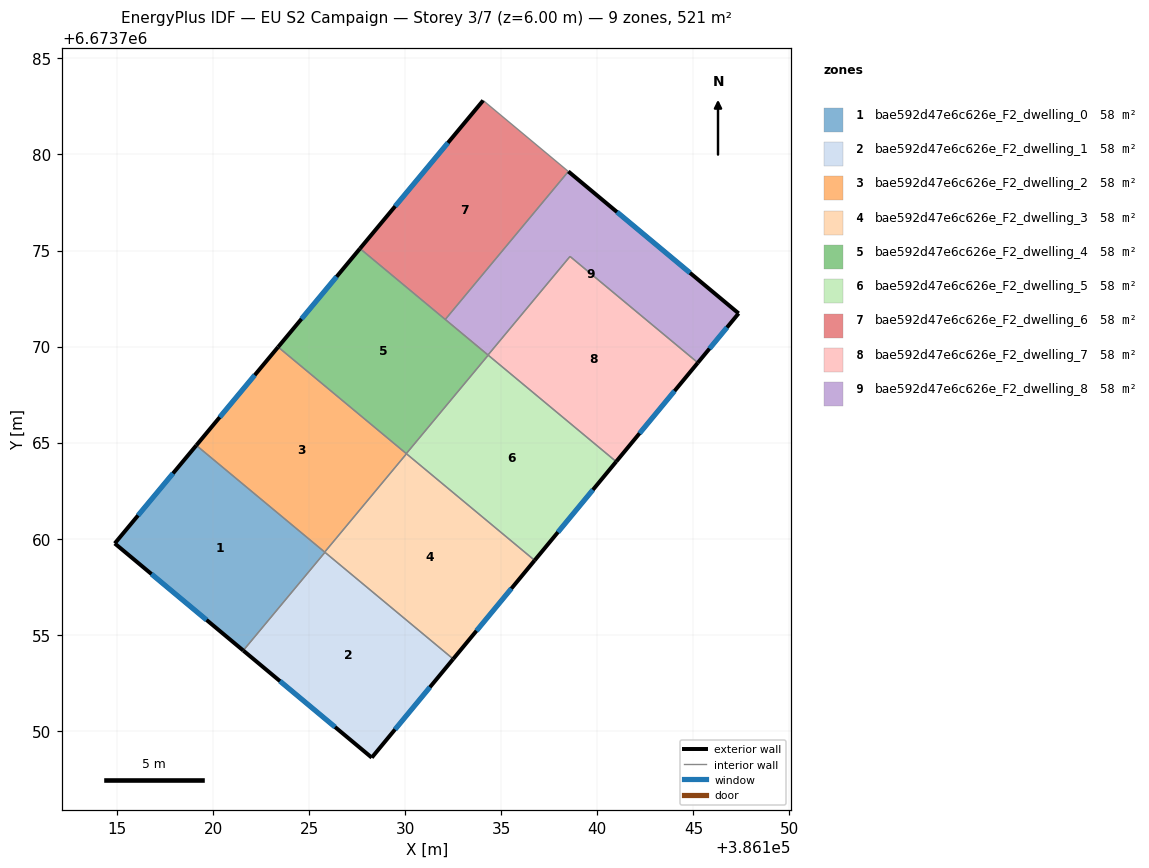
=== STOREY PLAN SPEC (per zone: floor XY polygon, exterior-wall plan segments, windows/doors) ===
zone 1: bae592d47e6c626e_F2_dwelling_0  (57.9 m²)
  floor: (386125.82, 6673759.29) (386121.57, 6673754.18) (386114.88, 6673759.75) (386119.12, 6673764.86)
  exterior wall: (386114.88, 6673759.75) – (386121.57, 6673754.18)  [8.7 m]
    window: (386116.79, 6673758.16) – (386119.66, 6673755.77)  [4.8 m²]
  exterior wall: (386119.12, 6673764.86) – (386114.88, 6673759.75)  [6.6 m]
    window: (386117.91, 6673763.40) – (386116.09, 6673761.21)  [3.7 m²]
  interior walls: 3
zone 2: bae592d47e6c626e_F2_dwelling_1  (57.9 m²)
  floor: (386132.50, 6673753.74) (386128.26, 6673748.60) (386121.57, 6673754.18) (386125.82, 6673759.29)
  exterior wall: (386121.57, 6673754.18) – (386128.26, 6673748.60)  [8.7 m]
    window: (386123.48, 6673752.58) – (386126.34, 6673750.19)  [4.8 m²]
  exterior wall: (386128.26, 6673748.60) – (386132.50, 6673753.74)  [6.7 m]
    window: (386129.47, 6673750.07) – (386131.28, 6673752.27)  [3.7 m²]
  interior walls: 2
zone 3: bae592d47e6c626e_F2_dwelling_2  (57.9 m²)
  floor: (386130.06, 6673764.42) (386125.80, 6673759.30) (386119.12, 6673764.86) (386123.38, 6673769.98)
  exterior wall: (386123.38, 6673769.98) – (386119.12, 6673764.86)  [6.7 m]
    window: (386122.16, 6673768.51) – (386120.34, 6673766.32)  [3.7 m²]
  interior walls: 4
zone 4: bae592d47e6c626e_F2_dwelling_3  (57.9 m²)
  floor: (386136.74, 6673758.87) (386132.50, 6673753.74) (386125.80, 6673759.30) (386130.06, 6673764.42)
  exterior wall: (386132.50, 6673753.74) – (386136.74, 6673758.87)  [6.7 m]
    window: (386133.71, 6673755.20) – (386135.52, 6673757.40)  [3.7 m²]
  interior walls: 4
zone 5: bae592d47e6c626e_F2_dwelling_4  (57.9 m²)
  floor: (386134.32, 6673769.55) (386130.05, 6673764.43) (386123.38, 6673769.98) (386127.64, 6673775.10)
  exterior wall: (386127.64, 6673775.10) – (386123.38, 6673769.98)  [6.7 m]
    window: (386126.43, 6673773.64) – (386124.60, 6673771.44)  [3.7 m²]
  interior walls: 5
zone 6: bae592d47e6c626e_F2_dwelling_5  (57.9 m²)
  floor: (386140.98, 6673764.01) (386136.74, 6673758.87) (386130.05, 6673764.43) (386134.32, 6673769.55)
  exterior wall: (386136.74, 6673758.87) – (386140.98, 6673764.01)  [6.7 m]
    window: (386137.95, 6673760.34) – (386139.77, 6673762.54)  [3.7 m²]
  interior walls: 4
zone 7: bae592d47e6c626e_F2_dwelling_6  (57.9 m²)
  floor: (386138.49, 6673779.12) (386132.08, 6673771.41) (386127.64, 6673775.10) (386134.05, 6673782.81)
  exterior wall: (386134.05, 6673782.81) – (386127.64, 6673775.10)  [10.0 m]
    window: (386132.22, 6673780.61) – (386129.48, 6673777.30)  [5.5 m²]
  interior walls: 3
zone 8: bae592d47e6c626e_F2_dwelling_7  (57.9 m²)
  floor: (386145.23, 6673769.16) (386140.98, 6673764.01) (386134.31, 6673769.56) (386138.58, 6673774.69)
  exterior wall: (386140.98, 6673764.01) – (386145.23, 6673769.16)  [6.7 m]
    window: (386142.20, 6673765.48) – (386144.02, 6673767.69)  [3.7 m²]
  interior walls: 4
zone 9: bae592d47e6c626e_F2_dwelling_8  (57.9 m²)
  floor: (386147.35, 6673771.73) (386145.23, 6673769.16) (386138.58, 6673774.69) (386134.31, 6673769.56) (386132.08, 6673771.41) (386138.49, 6673779.12)
  exterior wall: (386147.35, 6673771.73) – (386138.49, 6673779.12)  [11.5 m]
    window: (386144.82, 6673773.84) – (386141.02, 6673777.00)  [6.4 m²]
  exterior wall: (386145.23, 6673769.16) – (386147.35, 6673771.73)  [3.3 m]
    window: (386145.84, 6673769.89) – (386146.75, 6673770.99)  [1.8 m²]
  interior walls: 4

=== DERIVED (storey summary) ===
Building: EU S2 Campaign
Storey: 3 of 7  (floor level z = 6.00 m)
Storey gross floor area: 520.8 m²
Zones on this storey: 9
  - bae592d47e6c626e_F2_dwelling_0: floor 57.9 m²; exterior wall 15.3 m (46.0 m²); 2 window(s) 8.5 m²; WWR 18.4%
  - bae592d47e6c626e_F2_dwelling_1: floor 57.9 m²; exterior wall 15.4 m (46.1 m²); 2 window(s) 8.5 m²; WWR 18.4%
  - bae592d47e6c626e_F2_dwelling_2: floor 57.9 m²; exterior wall 6.7 m (20.0 m²); 1 window(s) 3.7 m²; WWR 18.4%
  - bae592d47e6c626e_F2_dwelling_3: floor 57.9 m²; exterior wall 6.7 m (20.0 m²); 1 window(s) 3.7 m²; WWR 18.4%
  - bae592d47e6c626e_F2_dwelling_4: floor 57.9 m²; exterior wall 6.7 m (20.0 m²); 1 window(s) 3.7 m²; WWR 18.4%
  - bae592d47e6c626e_F2_dwelling_5: floor 57.9 m²; exterior wall 6.7 m (20.0 m²); 1 window(s) 3.7 m²; WWR 18.4%
  - bae592d47e6c626e_F2_dwelling_6: floor 57.9 m²; exterior wall 10.0 m (30.1 m²); 1 window(s) 5.5 m²; WWR 18.4%
  - bae592d47e6c626e_F2_dwelling_7: floor 57.9 m²; exterior wall 6.7 m (20.0 m²); 1 window(s) 3.7 m²; WWR 18.4%
  - bae592d47e6c626e_F2_dwelling_8: floor 57.9 m²; exterior wall 14.9 m (44.6 m²); 2 window(s) 8.2 m²; WWR 18.4%
Zone adjacency (shared interzone walls):
  - bae592d47e6c626e_F2_dwelling_0 ↔ bae592d47e6c626e_F2_dwelling_1
  - bae592d47e6c626e_F2_dwelling_0 ↔ bae592d47e6c626e_F2_dwelling_2
  - bae592d47e6c626e_F2_dwelling_0 ↔ bae592d47e6c626e_F2_dwelling_3
  - bae592d47e6c626e_F2_dwelling_1 ↔ bae592d47e6c626e_F2_dwelling_3
  - bae592d47e6c626e_F2_dwelling_2 ↔ bae592d47e6c626e_F2_dwelling_3
  - bae592d47e6c626e_F2_dwelling_2 ↔ bae592d47e6c626e_F2_dwelling_4
  - bae592d47e6c626e_F2_dwelling_2 ↔ bae592d47e6c626e_F2_dwelling_5
  - bae592d47e6c626e_F2_dwelling_3 ↔ bae592d47e6c626e_F2_dwelling_5
  - bae592d47e6c626e_F2_dwelling_4 ↔ bae592d47e6c626e_F2_dwelling_5
  - bae592d47e6c626e_F2_dwelling_4 ↔ bae592d47e6c626e_F2_dwelling_6
  - bae592d47e6c626e_F2_dwelling_4 ↔ bae592d47e6c626e_F2_dwelling_7
  - bae592d47e6c626e_F2_dwelling_4 ↔ bae592d47e6c626e_F2_dwelling_8
  - bae592d47e6c626e_F2_dwelling_5 ↔ bae592d47e6c626e_F2_dwelling_7
  - bae592d47e6c626e_F2_dwelling_6 ↔ bae592d47e6c626e_F2_dwelling_8
  - bae592d47e6c626e_F2_dwelling_7 ↔ bae592d47e6c626e_F2_dwelling_8